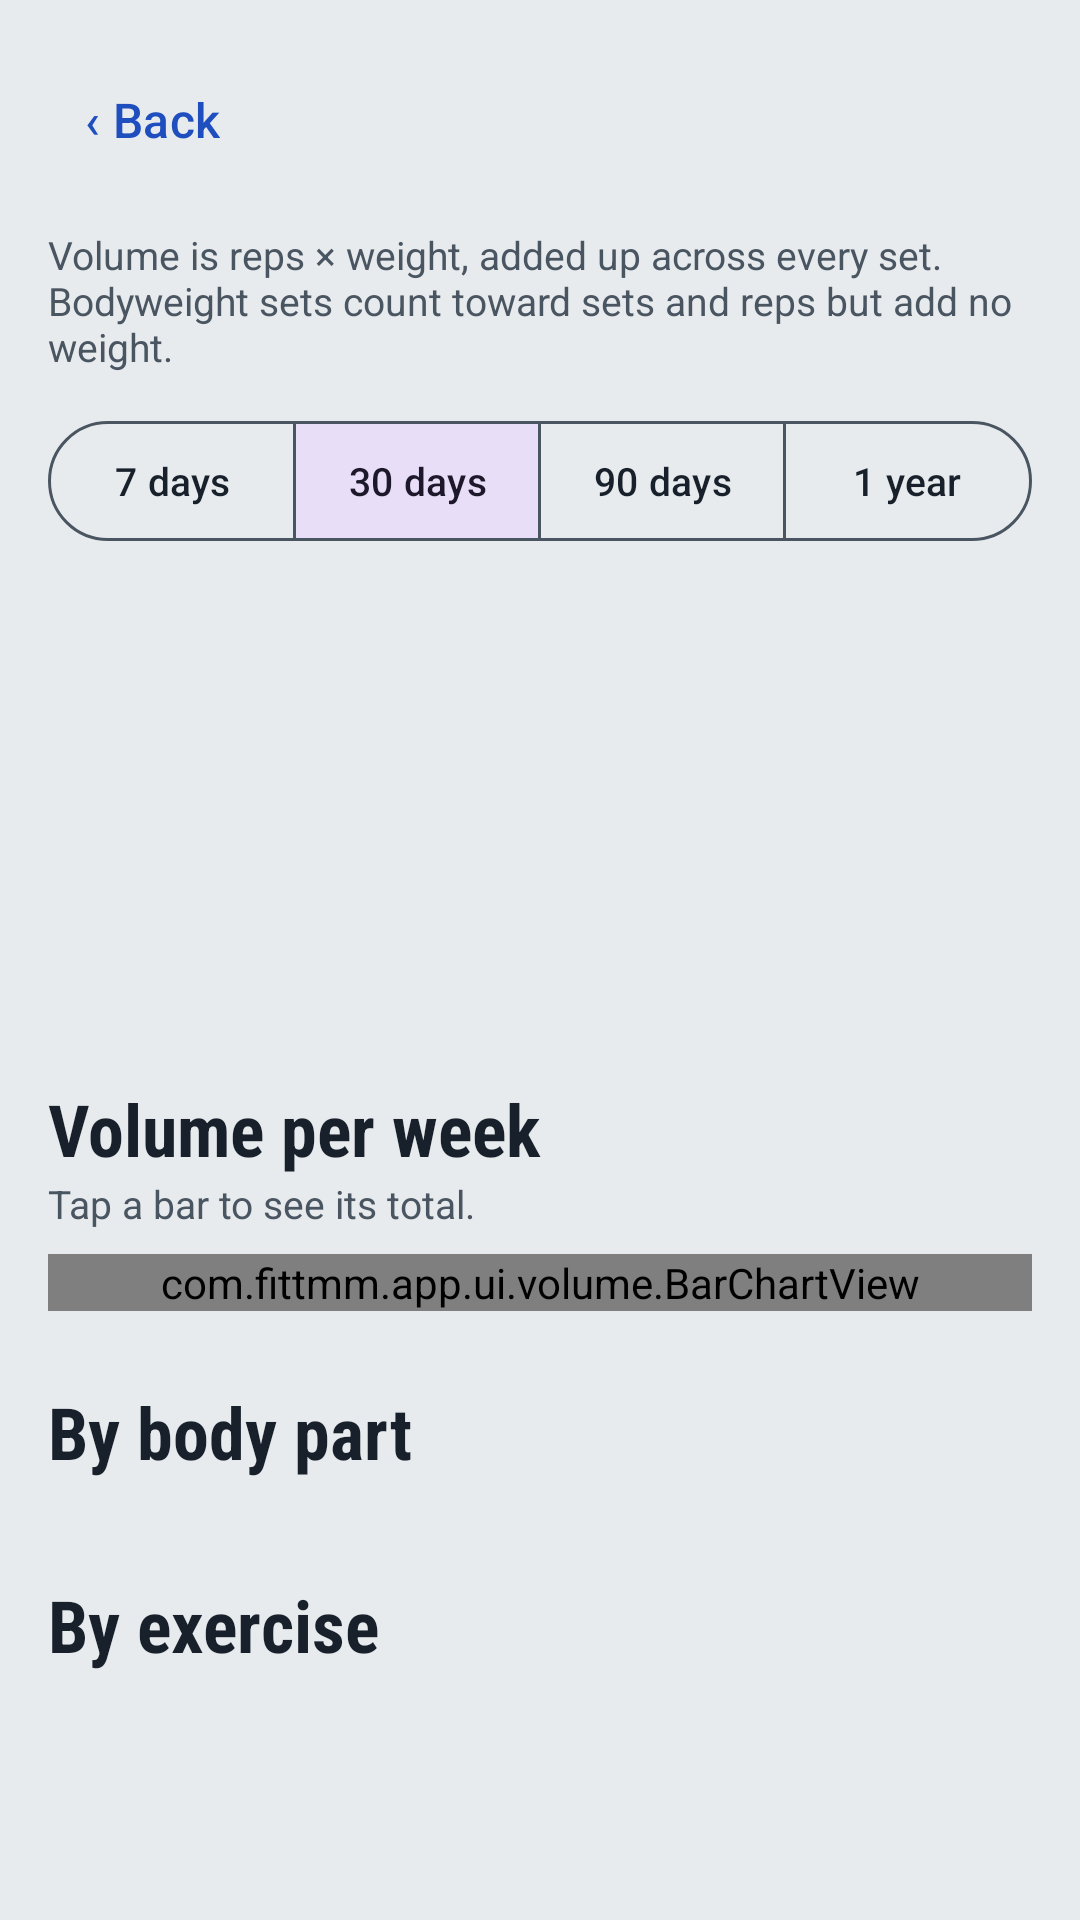

Here is an Android app screen rendered from its layout file. Give the layout XML and the strings, colors and styles it references.
<!-- AndroidManifest.xml: application theme Theme.FITTMM -->
<!-- res/layout/activity_volume.xml -->
<?xml version="1.0" encoding="utf-8"?>
<ScrollView xmlns:android="http://schemas.android.com/apk/res/android"
    xmlns:app="http://schemas.android.com/apk/res-auto"
    android:layout_width="match_parent"
    android:layout_height="match_parent">

    <LinearLayout
        android:layout_width="match_parent"
        android:layout_height="wrap_content"
        android:orientation="vertical"
        android:padding="16dp">

        <include
            android:id="@+id/backBar"
            layout="@layout/include_back_bar"
            android:layout_width="match_parent"
            android:layout_height="wrap_content" />

        <TextView
            style="@style/TextAppearance.FITTMM.Label"
            android:layout_width="match_parent"
            android:layout_height="wrap_content"
            android:text="Volume is reps × weight, added up across every set. Bodyweight sets count toward sets and reps but add no weight." />

        <com.google.android.material.button.MaterialButtonToggleGroup
            android:id="@+id/rangeToggle"
            android:layout_width="match_parent"
            android:layout_height="wrap_content"
            android:layout_marginTop="12dp"
            app:checkedButton="@id/range30"
            app:selectionRequired="true"
            app:singleSelection="true">

            <com.google.android.material.button.MaterialButton
                android:id="@+id/range7"
                style="@style/Widget.Material3.Button.OutlinedButton"
                android:layout_width="0dp"
                android:layout_height="wrap_content"
                android:layout_weight="1"
                android:paddingHorizontal="2dp"
                android:text="7 days"
                android:textSize="13sp" />

            <com.google.android.material.button.MaterialButton
                android:id="@+id/range30"
                style="@style/Widget.Material3.Button.OutlinedButton"
                android:layout_width="0dp"
                android:layout_height="wrap_content"
                android:layout_weight="1"
                android:paddingHorizontal="2dp"
                android:text="30 days"
                android:textSize="13sp" />

            <com.google.android.material.button.MaterialButton
                android:id="@+id/range90"
                style="@style/Widget.Material3.Button.OutlinedButton"
                android:layout_width="0dp"
                android:layout_height="wrap_content"
                android:layout_weight="1"
                android:paddingHorizontal="2dp"
                android:text="90 days"
                android:textSize="13sp" />

            <com.google.android.material.button.MaterialButton
                android:id="@+id/range365"
                style="@style/Widget.Material3.Button.OutlinedButton"
                android:layout_width="0dp"
                android:layout_height="wrap_content"
                android:layout_weight="1"
                android:paddingHorizontal="2dp"
                android:text="1 year"
                android:textSize="13sp" />
        </com.google.android.material.button.MaterialButtonToggleGroup>

        <TextView
            android:id="@+id/totalLabel"
            style="@style/TextAppearance.FITTMM.Label"
            android:layout_width="wrap_content"
            android:layout_height="wrap_content"
            android:layout_marginTop="16dp" />

        <TextView
            android:id="@+id/totalText"
            style="@style/TextAppearance.FITTMM.Display"
            android:layout_width="wrap_content"
            android:layout_height="wrap_content"
            android:textSize="56sp" />

        <TextView
            android:id="@+id/statsText"
            android:layout_width="match_parent"
            android:layout_height="wrap_content"
            android:textColor="@color/text"
            android:textSize="15sp" />

        <TextView
            android:id="@+id/statusText"
            android:layout_width="match_parent"
            android:layout_height="wrap_content"
            android:layout_marginTop="8dp"
            android:textColor="@color/textSecondary" />

        <LinearLayout
            android:id="@+id/details"
            android:layout_width="match_parent"
            android:layout_height="wrap_content"
            android:orientation="vertical">

            <TextView
                android:id="@+id/weeklyTitle"
                style="@style/TextAppearance.FITTMM.Section"
                android:layout_width="wrap_content"
                android:layout_height="wrap_content"
                android:layout_marginTop="20dp"
                android:text="Volume per week" />

            <TextView
                style="@style/TextAppearance.FITTMM.Label"
                android:layout_width="wrap_content"
                android:layout_height="wrap_content"
                android:text="Tap a bar to see its total." />

            <com.fittmm.app.ui.volume.BarChartView
                android:id="@+id/weeklyChart"
                android:layout_width="match_parent"
                android:layout_height="wrap_content"
                android:layout_marginTop="8dp" />

            <TextView
                style="@style/TextAppearance.FITTMM.Section"
                android:layout_width="wrap_content"
                android:layout_height="wrap_content"
                android:layout_marginTop="24dp"
                android:text="By body part" />

            <LinearLayout
                android:id="@+id/partsList"
                android:layout_width="match_parent"
                android:layout_height="wrap_content"
                android:layout_marginTop="8dp"
                android:orientation="vertical" />

            <TextView
                style="@style/TextAppearance.FITTMM.Section"
                android:layout_width="wrap_content"
                android:layout_height="wrap_content"
                android:layout_marginTop="24dp"
                android:text="By exercise" />

            <LinearLayout
                android:id="@+id/exerciseList"
                android:layout_width="match_parent"
                android:layout_height="wrap_content"
                android:layout_marginTop="8dp"
                android:orientation="vertical" />
        </LinearLayout>
    </LinearLayout>
</ScrollView>
<!-- res/layout/include_back_bar.xml (included above) -->
<?xml version="1.0" encoding="utf-8"?>
<LinearLayout xmlns:android="http://schemas.android.com/apk/res/android"
    android:layout_width="match_parent"
    android:layout_height="wrap_content"
    android:gravity="center_vertical"
    android:orientation="horizontal"
    android:paddingBottom="12dp">

    <com.google.android.material.button.MaterialButton
        android:id="@+id/backButton"
        style="@style/Widget.Material3.Button.TextButton"
        android:layout_width="wrap_content"
        android:layout_height="wrap_content"
        android:minWidth="48dp"
        android:minHeight="48dp"
        android:paddingStart="12dp"
        android:paddingEnd="12dp"
        android:text="‹ Back"
        android:textAllCaps="false"
        android:textColor="@color/primary"
        android:textSize="16sp" />

    <TextView
        android:id="@+id/screenTitle"
        android:layout_width="0dp"
        android:layout_height="wrap_content"
        android:layout_marginStart="8dp"
        android:layout_weight="1"
        android:textColor="@color/text"
        android:textSize="22sp"
        android:textStyle="bold" />
</LinearLayout>
<!-- resources referenced by this layout -->
<resources>
  <color name="primary">#1F4FBF</color>
  <color name="text">#18212B</color>
  <color name="textSecondary">#4A5562</color>
  <style name="TextAppearance.FITTMM.Display" parent="">
          <item name="android:fontFamily">sans-serif-condensed</item>
          <item name="android:textStyle">bold</item>
          <item name="android:textSize">36sp</item>
          <item name="android:textColor">@color/text</item>
      </style>
  <style name="TextAppearance.FITTMM.Label" parent="">
          <item name="android:textSize">13sp</item>
          <item name="android:textColor">@color/textSecondary</item>
      </style>
  <style name="TextAppearance.FITTMM.Section" parent="">
          <item name="android:fontFamily">sans-serif-condensed</item>
          <item name="android:textStyle">bold</item>
          <item name="android:textSize">24sp</item>
          <item name="android:textColor">@color/text</item>
      </style>
  <style name="Theme.FITTMM" parent="Theme.Material3.DayNight.NoActionBar">
          <item name="colorPrimary">@color/primary</item>
          <item name="colorOnPrimary">@color/onPrimary</item>
          <item name="colorSecondary">@color/accent</item>
          <item name="colorSurface">@color/surface</item>
          <item name="colorOnSurface">@color/text</item>
          <item name="colorOnSurfaceVariant">@color/textSecondary</item>
          <item name="colorOutline">@color/textSecondary</item>
          <item name="colorError">@color/error</item>
          <item name="android:statusBarColor">@color/primaryDark</item>
          <item name="android:navigationBarColor">@color/background</item>
          <item name="android:windowBackground">@color/background</item>
      </style>
  <color name="onPrimary">#FFFFFF</color>
  <color name="accent">#F2B705</color>
  <color name="surface">#F8F9FA</color>
  <color name="error">#B3261E</color>
  <color name="primaryDark">#18212B</color>
  <color name="background">#E8EBED</color>
</resources>
